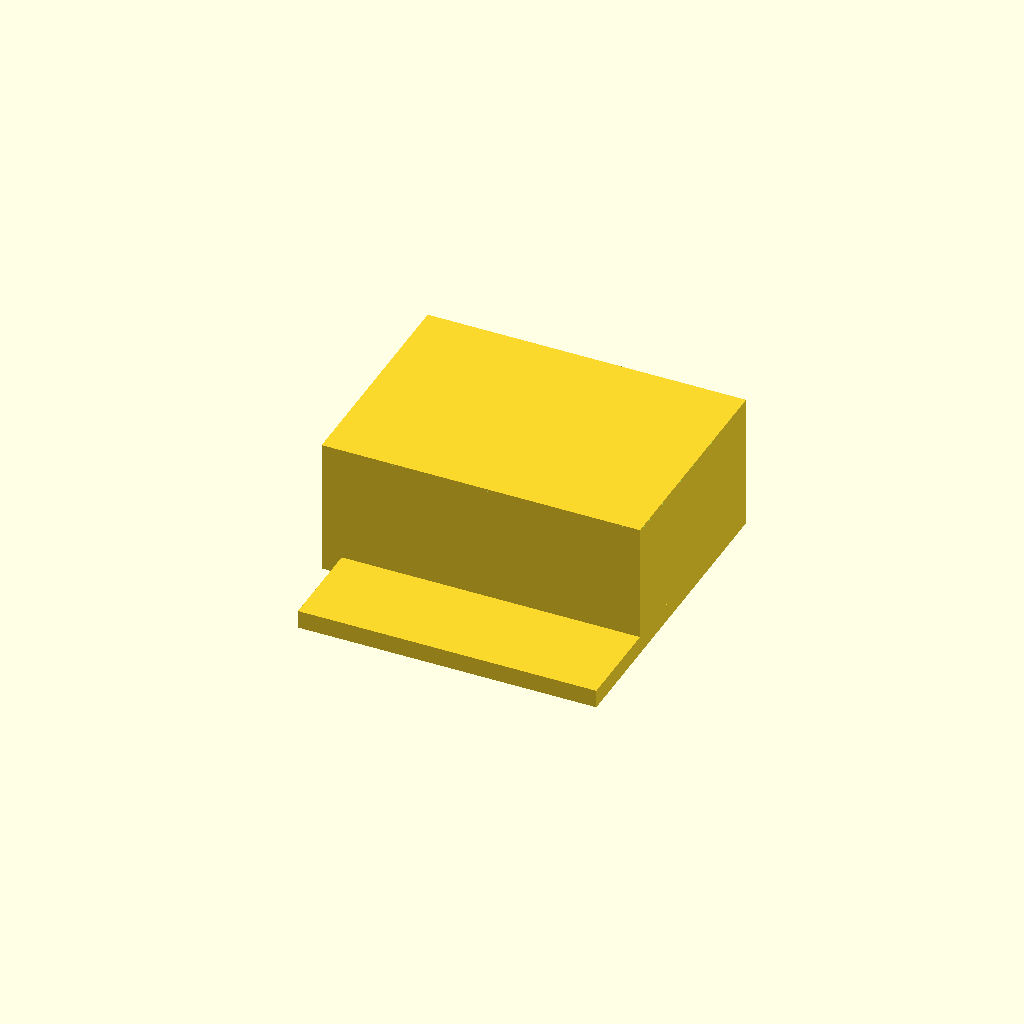
Cell 1: rendered with the file's own defaults.
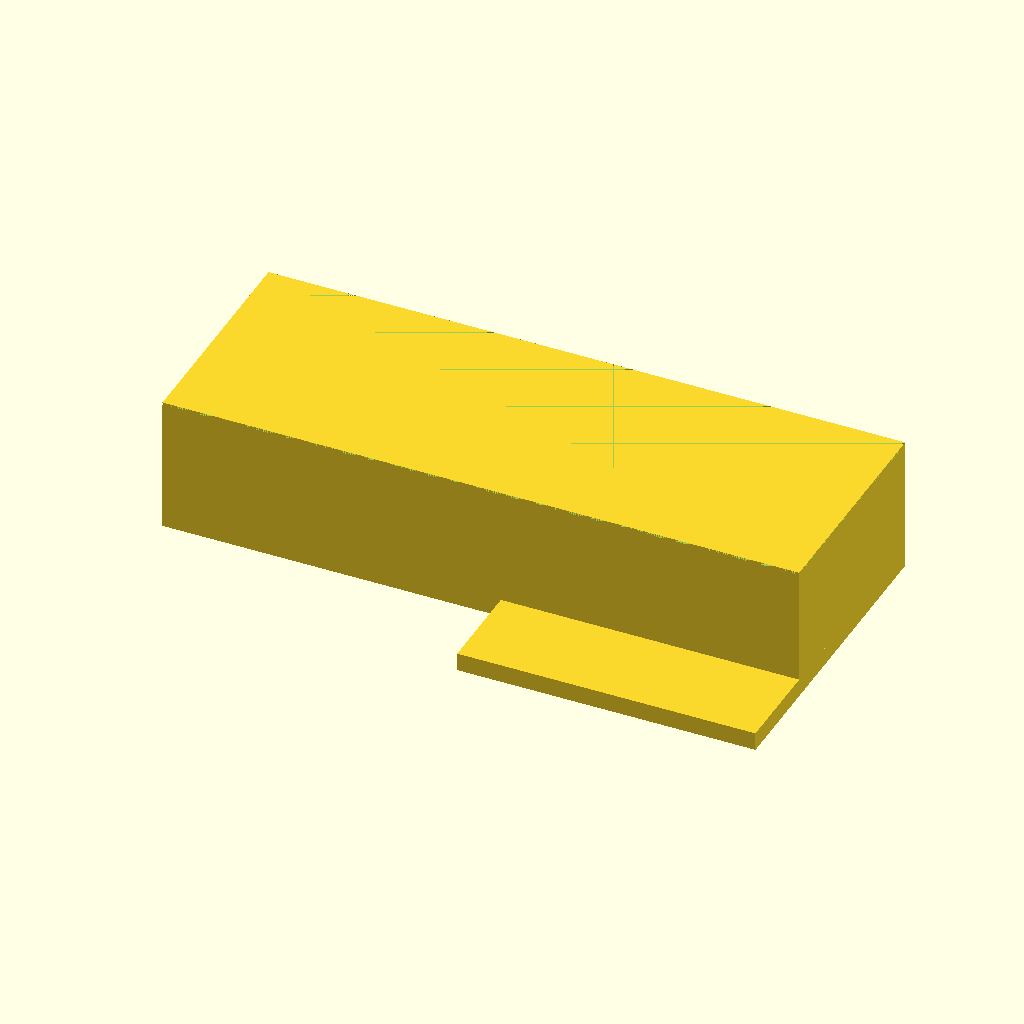
Cell 2: the same model with box_x = 140.
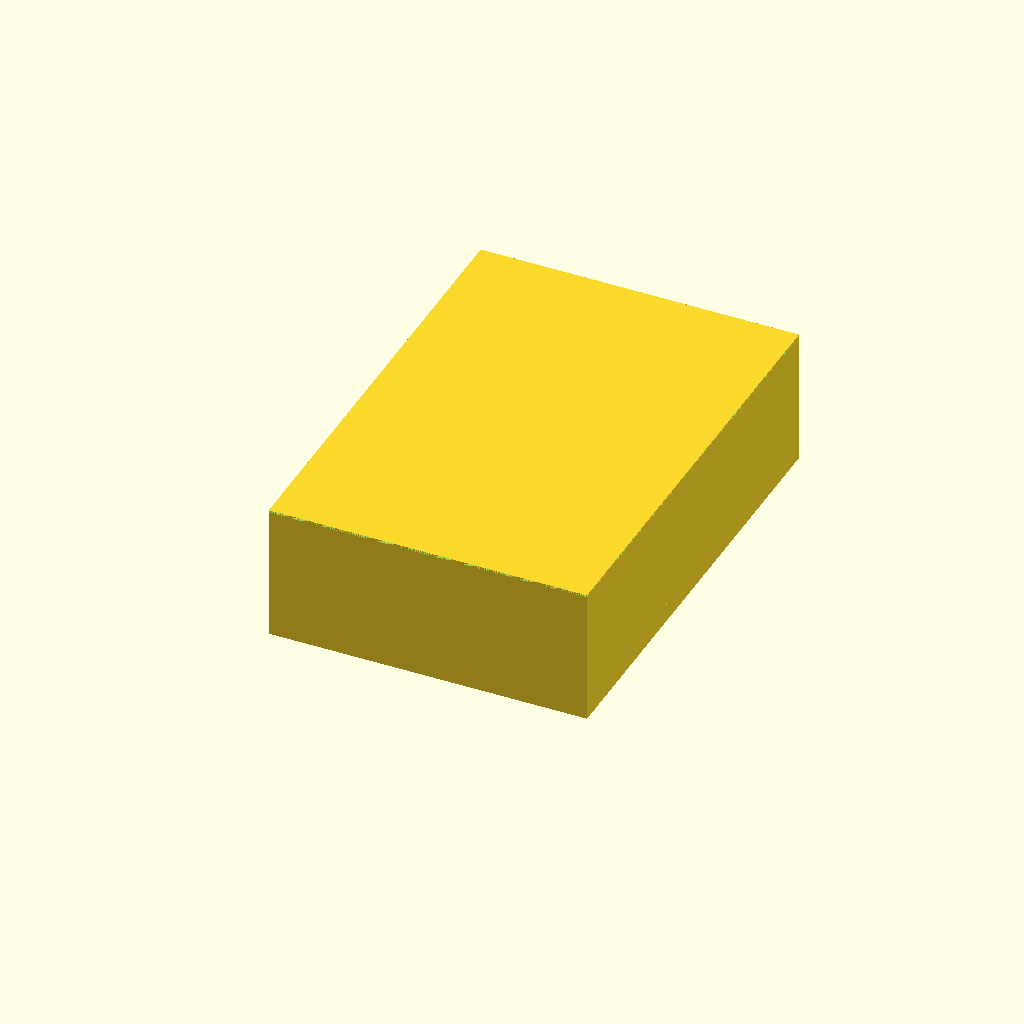
Cell 3: box_y = 100 (everything else at default).
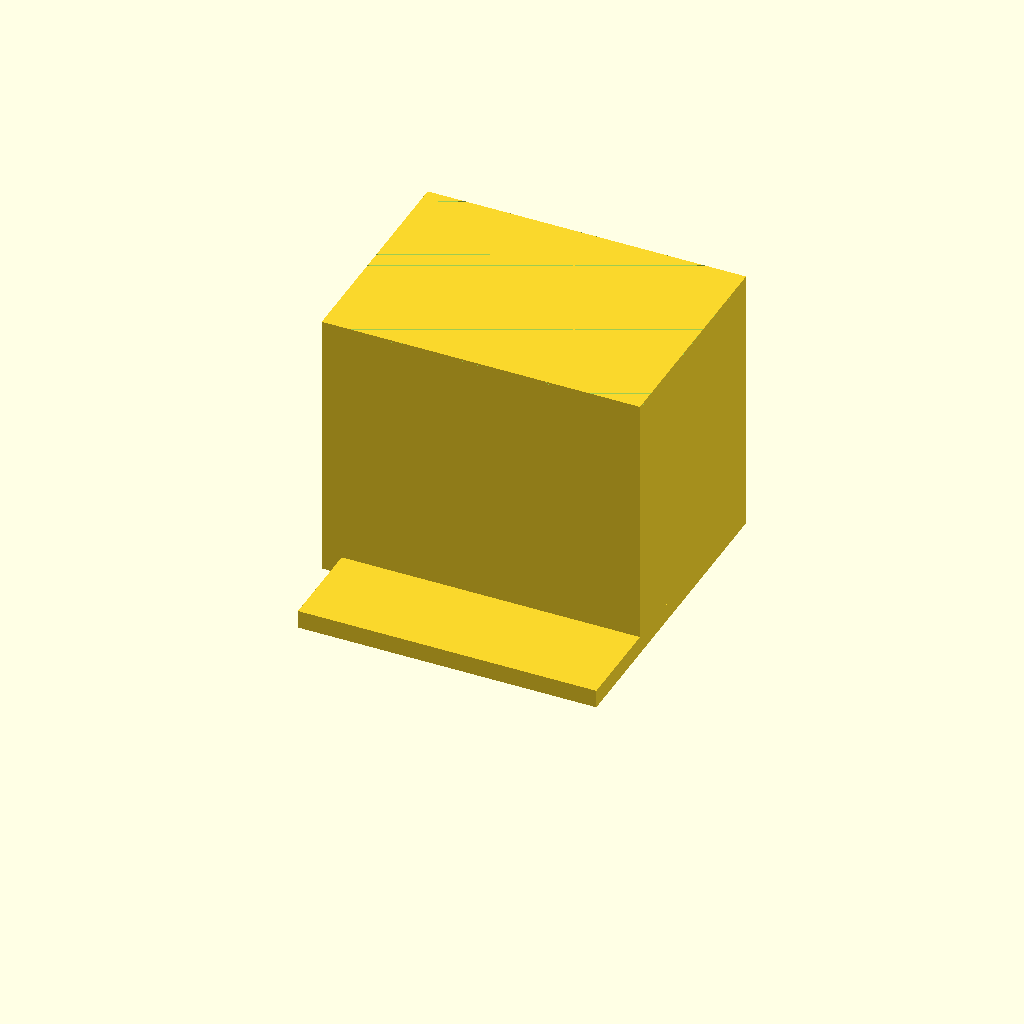
Cell 4: box_z = 60 (everything else at default).
All cells are drawn from one camera (rotation 55°, 0°, 25°, orthographic, colour scheme Cornfield), so only the parameter changes between them.
The OpenSCAD source (bench/results/box-v10/code/tiiny_ATinyGreenCell_scadcoder-qwen3.5-9b-v10/enclosure_box_and_lid_s0_a2.scad):
// Two-part enclosure for a small electronics board (e.g. Arduino-based temperature logger)
// Print orientation: box on the bed, lid on the +X side of the box, both resting on XY (z = 0)

// ---------------- Parameters ----------------
box_x      = 70;    // box outer length (X)
box_y      = 50;    // box outer width (Y)
box_z      = 30;    // box outer height (Z)
box_wall   = 2;     // box wall thickness (sides and floor)

lip_t      = 1.5;   // lid lip thickness (X)
lip_h      = 4;     // lid lip height (Z)
lip_x      = 65.6;  // lid lip outer length (X)
lip_y      = 45.6;  // lid lip outer width (Y)
lip_wall   = 1.5;   // lid lip wall thickness

eps        = 0.5;   // cutter overshoot past faces

$fn = 64;

// ---------------- Derived ----------------
box_fitting_x = box_x - 2 * box_wall;   // 66
box_fitting_y = box_y - 2 * box_wall;   // 46
lip_clear     = 0.2;                    // clearance of lip inside box opening

// ---------------- Model ----------------
union() {
    // Box: outer block with open top (floor, front, back, left, right walls)
    difference() {
        translate([-box_x / 2, -box_y / 2, 0])
            cube([box_x, box_y, box_z]);
        // Open top cut, extended past the top face
        translate([-box_x / 2, -box_y / 2, box_z - eps])
            cube([box_x, box_y, eps]);
    }

    // Lid: plate on the bed with a rectangular lip on top, centred on the plate
    // The lip is a solid block of size [lip_x, lip_y, lip_h] with a [lip_wall] border;
    // its inner opening is [lip_x - 2 * lip_wall, lip_y - 2 * lip_wall],
    // which gives 0.2 mm clearance on each side relative to the box opening.
    translate([(box_x - lip_x) / 2, -lip_y / 2, 0])
        linear_extrude(height = lip_h)
            polygon([
                [-lip_x / 2, -lip_y / 2],
                [ lip_x / 2, -lip_y / 2],
                [ lip_x / 2,  lip_y / 2],
                [-lip_x / 2,  lip_y / 2]
            ]);
}
Customizer parameters (derived from the source; name, type, default, range or options):
box_x: number, default 70
box_y: number, default 50
box_z: number, default 30
box_wall: number, default 2
lip_t: number, default 1.5
lip_h: number, default 4
lip_x: number, default 65.6
lip_y: number, default 45.6
lip_wall: number, default 1.5
eps: number, default 0.5
lip_clear: number, default 0.2
